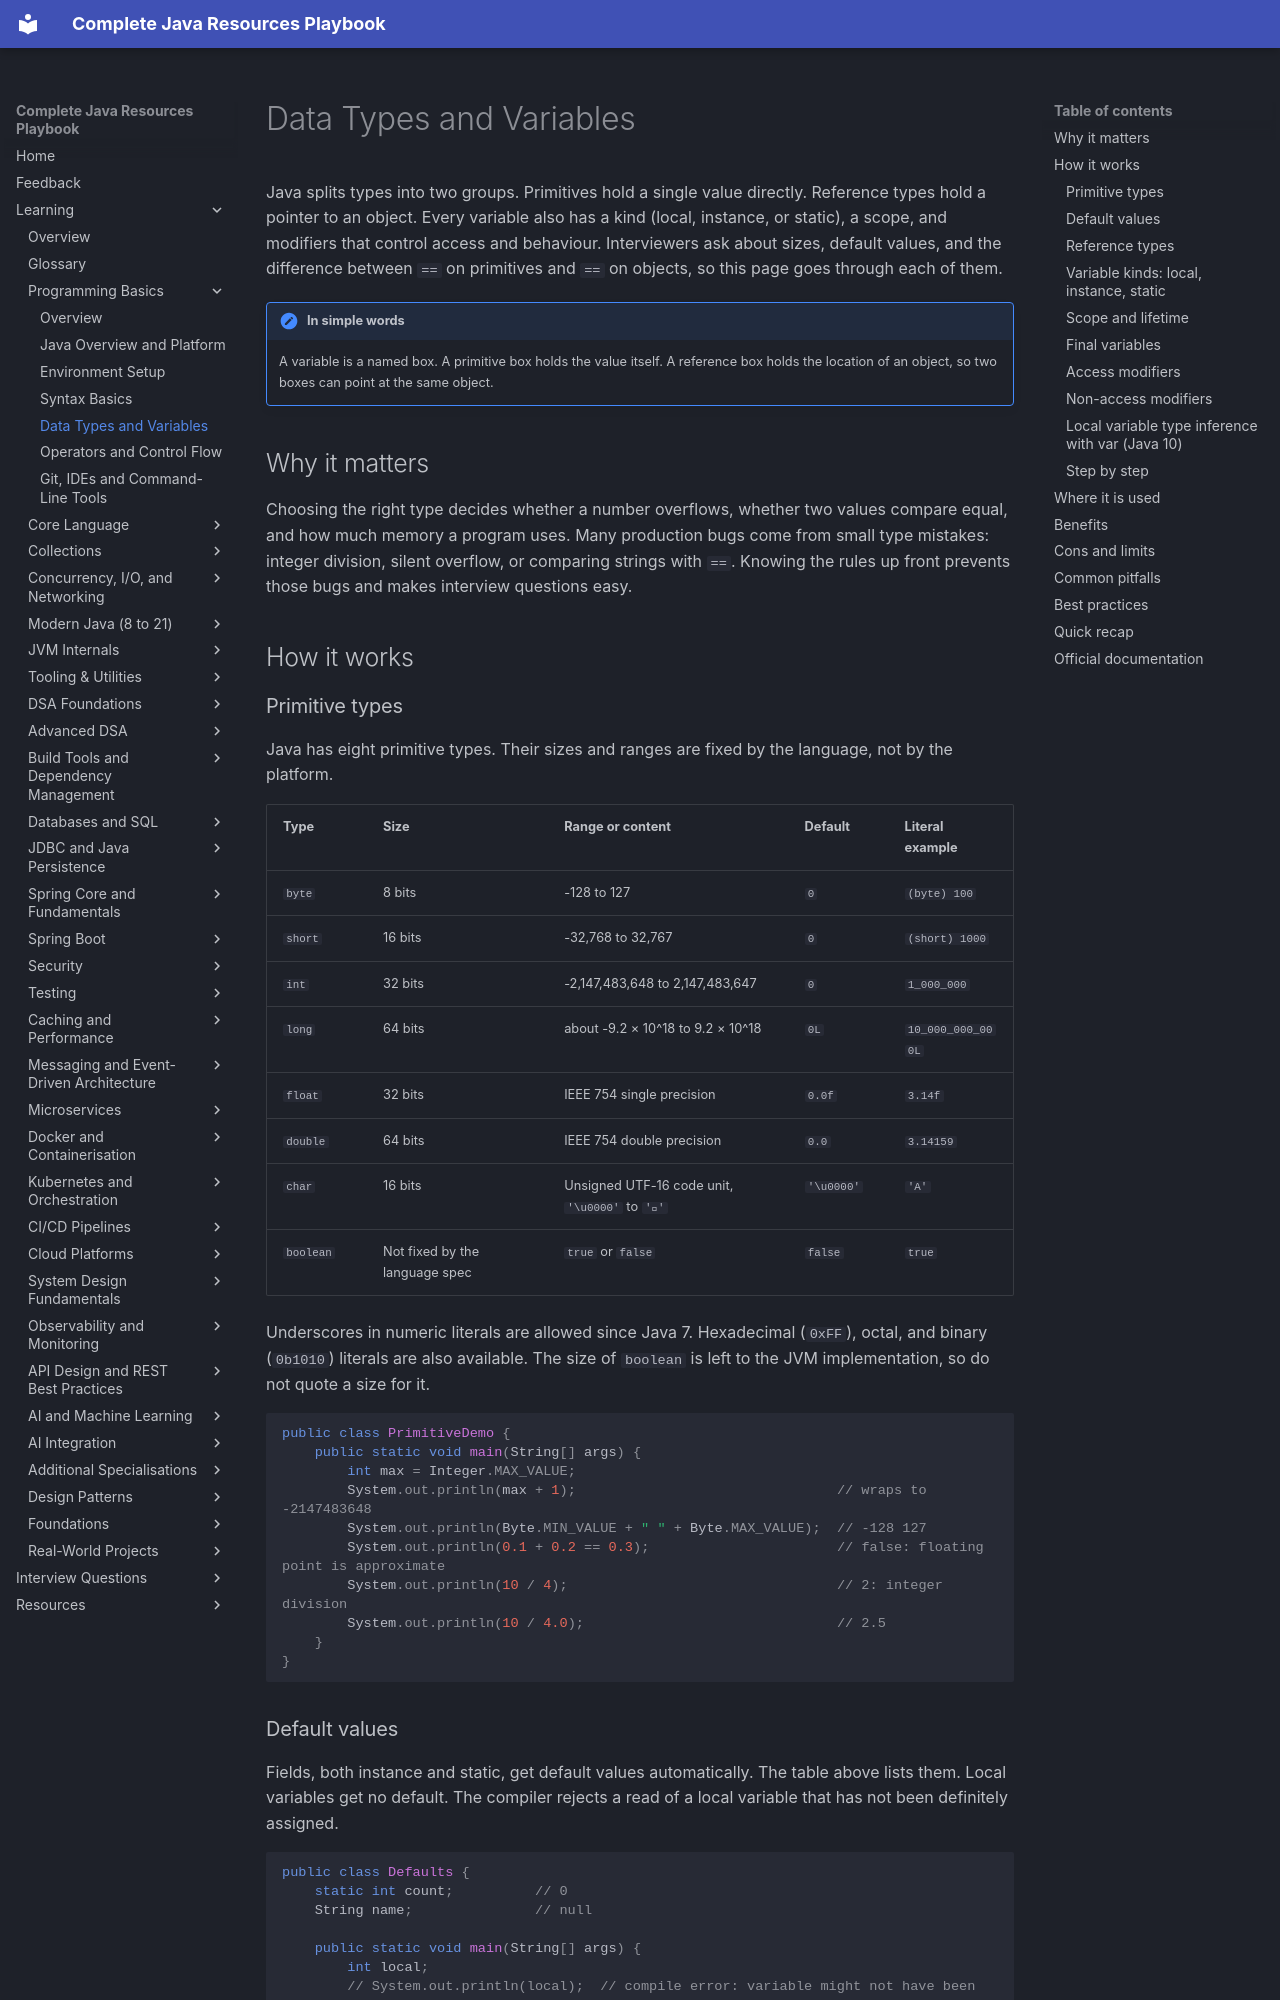

repository: AthiraMohan14/Complete-Java-Resource-PlayBook · page: learning/01-programming-basics/data-types-variables/index.html · generator: mkdocs

# Data Types and Variables

Java splits types into two groups. Primitives hold a single value directly. Reference types hold a pointer to an object. Every variable also has a kind (local, instance, or static), a scope, and modifiers that control access and behaviour. Interviewers ask about sizes, default values, and the difference between `==` on primitives and `==` on objects, so this page goes through each of them.

!!! note "In simple words"
    A variable is a named box. A primitive box holds the value itself. A reference box holds the location of an object, so two boxes can point at the same object.

## Why it matters

Choosing the right type decides whether a number overflows, whether two values compare equal, and how much memory a program uses. Many production bugs come from small type mistakes: integer division, silent overflow, or comparing strings with `==`. Knowing the rules up front prevents those bugs and makes interview questions easy.

## How it works

### Primitive types

Java has eight primitive types. Their sizes and ranges are fixed by the language, not by the platform.

| Type | Size | Range or content | Default | Literal example |
|---|---|---|---|---|
| `byte` | 8 bits | -128 to 127 | `0` | `(byte) 100` |
| `short` | 16 bits | -32,768 to 32,767 | `0` | `(short) 1000` |
| `int` | 32 bits | -2,147,483,648 to 2,147,483,647 | `0` | `1_000_000` |
| `long` | 64 bits | about -9.2 × 10^18 to 9.2 × 10^18 | `0L` | `10_000_000_000L` |
| `float` | 32 bits | IEEE 754 single precision | `0.0f` | `3.14f` |
| `double` | 64 bits | IEEE 754 double precision | `0.0` | `3.14159` |
| `char` | 16 bits | Unsigned UTF-16 code unit, `'\u0000'` to `''` | `'\u0000'` | `'A'` |
| `boolean` | Not fixed by the language spec | `true` or `false` | `false` | `true` |

Underscores in numeric literals are allowed since Java 7. Hexadecimal (`0xFF`), octal, and binary (`0b1010`) literals are also available. The size of `boolean` is left to the JVM implementation, so do not quote a size for it.

```java
public class PrimitiveDemo {
    public static void main(String[] args) {
        int max = Integer.MAX_VALUE;
        System.out.println(max + 1);                                // wraps to -2147483648
        System.out.println(Byte.MIN_VALUE + " " + Byte.MAX_VALUE);  // -128 127
        System.out.println(0.1 + 0.2 == 0.3);                       // false: floating point is approximate
        System.out.println(10 / 4);                                 // 2: integer division
        System.out.println(10 / 4.0);                               // 2.5
    }
}
```
